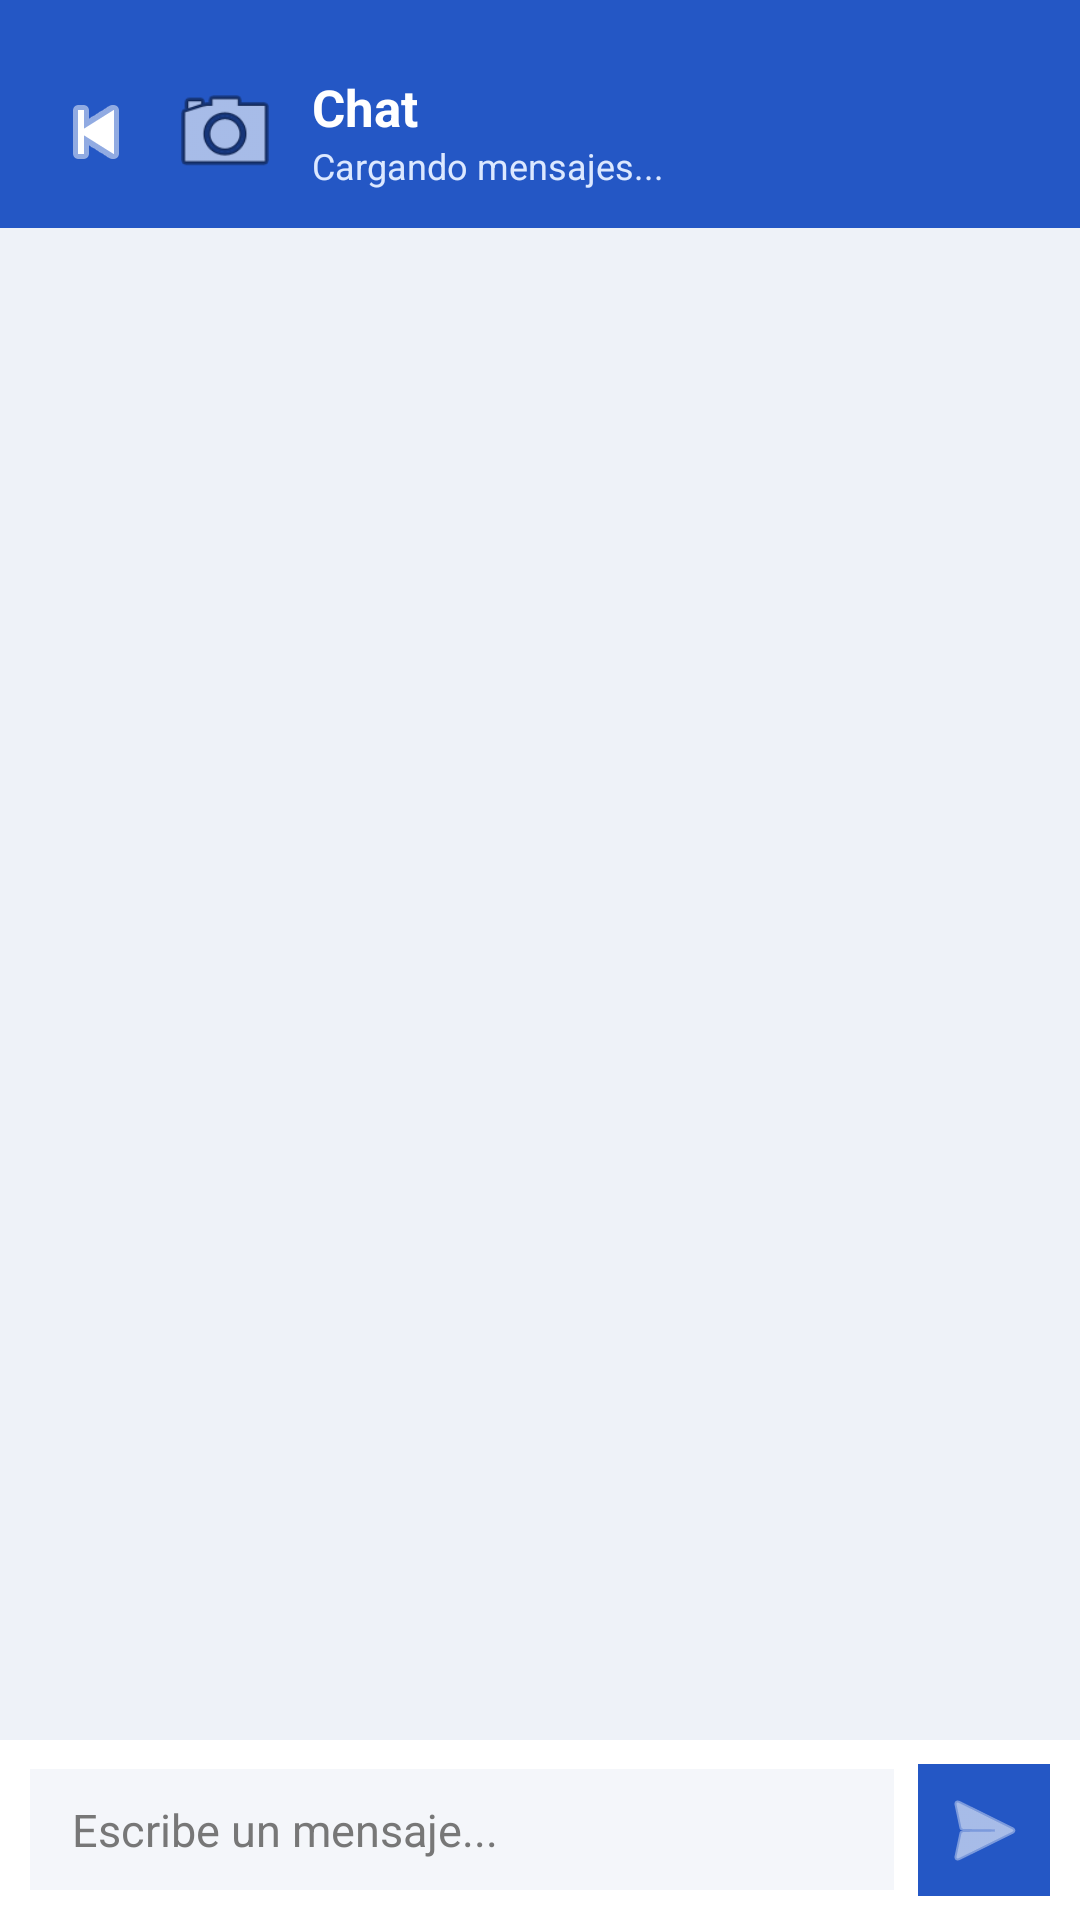

This screen was rendered from an Android layout file. Write that file and the resources it references.
<!-- AndroidManifest.xml: application theme Theme.Fakesapp -->
<!-- res/layout/activity_chat.xml -->
<?xml version="1.0" encoding="utf-8"?>
<LinearLayout xmlns:android="http://schemas.android.com/apk/res/android"
    xmlns:app="http://schemas.android.com/apk/res-auto"
    android:layout_width="match_parent"
    android:layout_height="match_parent"
    android:background="#EEF2F8"
    android:orientation="vertical">

    
    <LinearLayout
        android:id="@+id/barraSuperiorChat"
        android:layout_width="match_parent"
        android:layout_height="wrap_content"
        android:background="#2457C5"
        android:gravity="center_vertical"
        android:orientation="horizontal"
        android:paddingHorizontal="12dp"
        android:paddingTop="24dp"
        android:paddingBottom="12dp">

        <ImageButton
            android:id="@+id/btnVolverChat"
            android:layout_width="40dp"
            android:layout_height="40dp"
            android:background="?attr/selectableItemBackgroundBorderless"
            android:contentDescription="Volver"
            android:src="@android:drawable/ic_media_previous"
            app:tint="#FFFFFF" />

        <ImageView
            android:id="@+id/ivAvatarContactoChat"
            android:layout_width="38dp"
            android:layout_height="38dp"
            android:layout_marginStart="4dp"
            android:background="@drawable/bg_avatar"
            android:clipToOutline="true"
            android:contentDescription="Avatar del contacto"
            android:scaleType="centerCrop"
            android:src="@android:drawable/ic_menu_camera" />

        <LinearLayout
            android:layout_width="0dp"
            android:layout_height="wrap_content"
            android:layout_marginStart="10dp"
            android:layout_weight="1"
            android:orientation="vertical">

            <TextView
                android:id="@+id/tvNombreContactoChat"
                android:layout_width="match_parent"
                android:layout_height="wrap_content"
                android:ellipsize="end"
                android:maxLines="1"
                android:text="Chat"
                android:textColor="#FFFFFF"
                android:textSize="17sp"
                android:textStyle="bold" />

            <TextView
                android:id="@+id/tvEstadoChat"
                android:layout_width="match_parent"
                android:layout_height="wrap_content"
                android:ellipsize="end"
                android:maxLines="1"
                android:text="Cargando mensajes..."
                android:textColor="#DCE8FF"
                android:textSize="12sp" />

        </LinearLayout>

    </LinearLayout>

    
    <androidx.recyclerview.widget.RecyclerView
        android:id="@+id/rvMensajes"
        android:layout_width="match_parent"
        android:layout_height="0dp"
        android:layout_weight="1"
        android:clipToPadding="false"
        android:paddingVertical="8dp" />

    
    <LinearLayout
        android:id="@+id/barraInferiorChat"
        android:layout_width="match_parent"
        android:layout_height="wrap_content"
        android:background="#FFFFFF"
        android:gravity="center_vertical"
        android:orientation="horizontal"
        android:paddingHorizontal="10dp"
        android:paddingVertical="8dp">

        <EditText
            android:id="@+id/etMensaje"
            android:layout_width="0dp"
            android:layout_height="wrap_content"
            android:layout_weight="1"
            android:background="#F4F6FA"
            android:hint="Escribe un mensaje..."
            android:inputType="textCapSentences|textMultiLine"
            android:maxLines="4"
            android:paddingHorizontal="14dp"
            android:paddingVertical="10dp"
            android:textColor="#202020"
            android:textColorHint="#777777"
            android:textSize="15sp" />

        <ImageButton
            android:id="@+id/btnEnviarMensaje"
            android:layout_width="44dp"
            android:layout_height="44dp"
            android:layout_marginStart="8dp"
            android:background="#2457C5"
            android:contentDescription="Enviar mensaje"
            android:src="@android:drawable/ic_menu_send"
            app:tint="#FFFFFF" />

    </LinearLayout>

</LinearLayout>
<!-- resources referenced by this layout -->
<resources>
  <style name="Theme.Fakesapp" parent="Base.Theme.Fakesapp" />
  <style name="Base.Theme.Fakesapp" parent="Theme.Material3.DayNight.NoActionBar">
          
          
      </style>
</resources>
